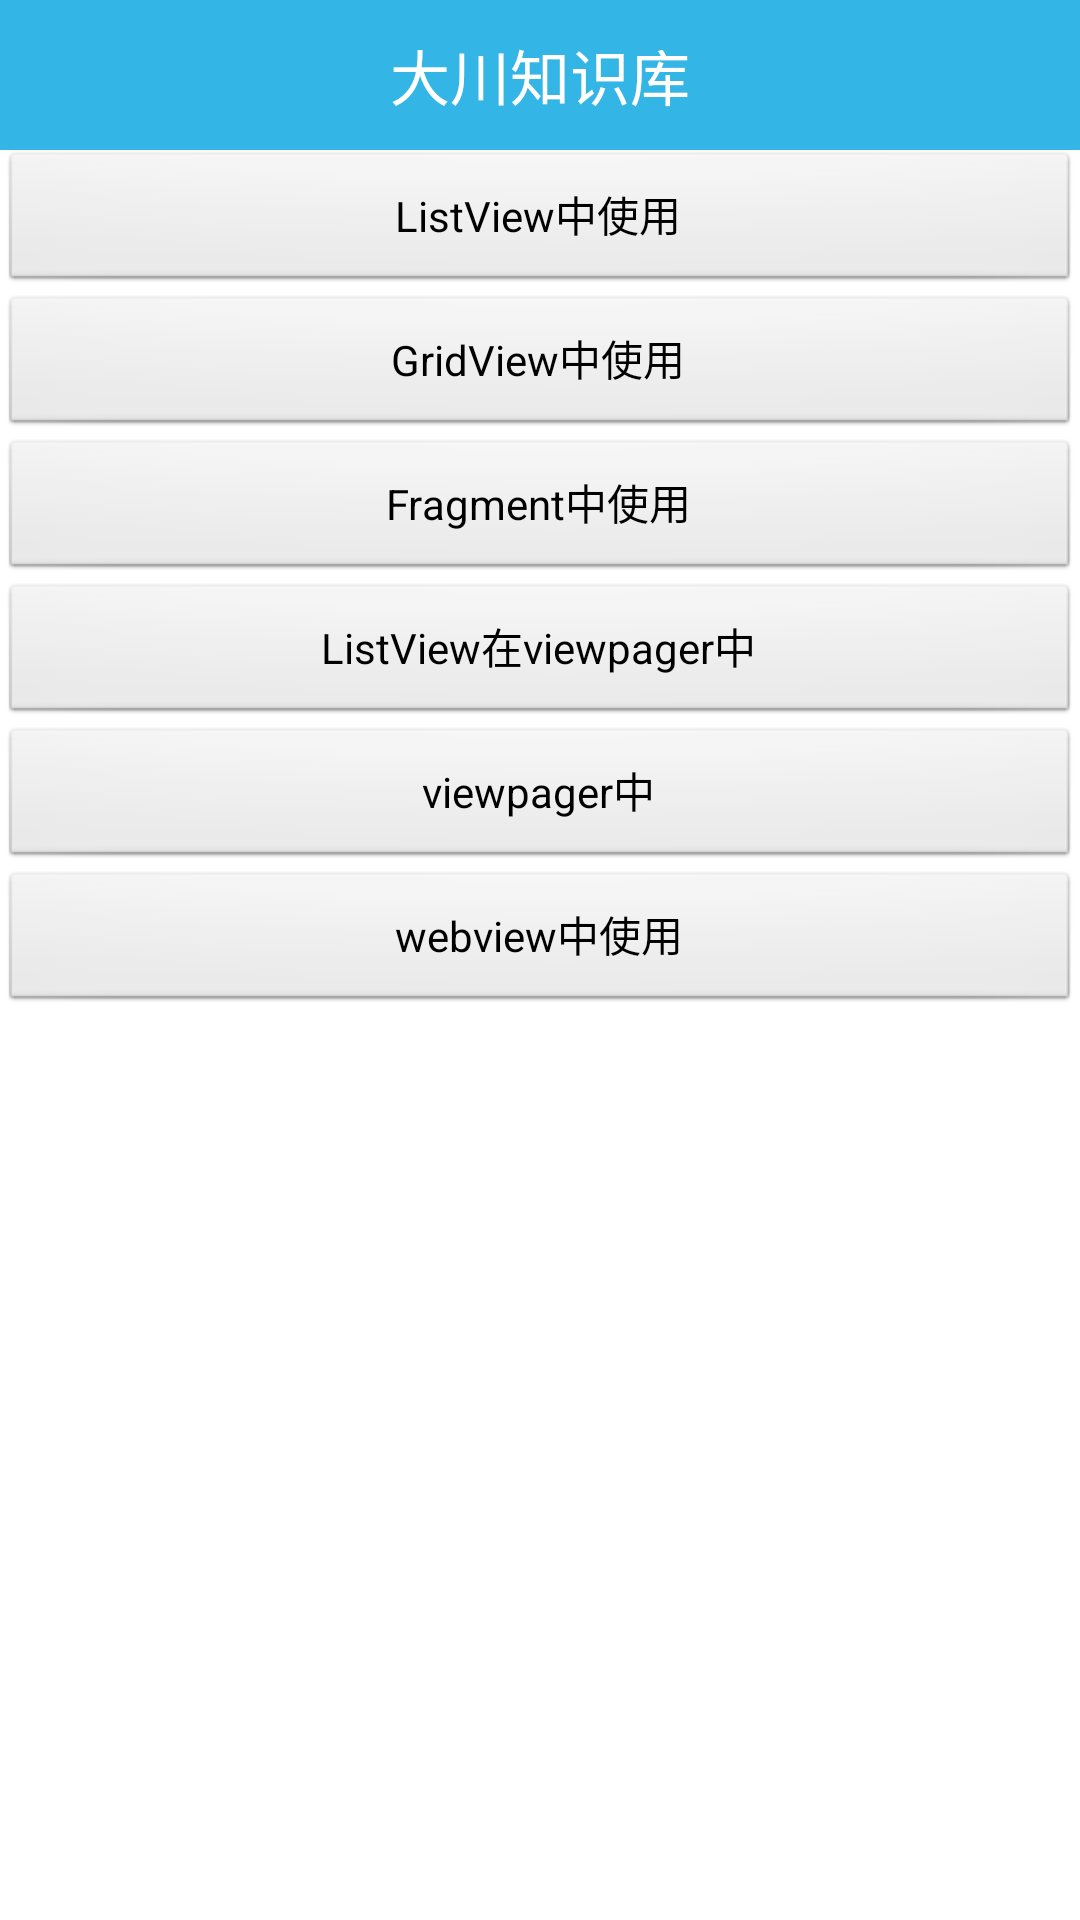

Reconstruct the res/layout file that produces this screen, plus the resources it refers to.
<!-- AndroidManifest.xml: application theme AppTheme -->
<!-- res/layout/activity_pull_to_refresh.xml -->
<?xml version="1.0" encoding="utf-8"?>
<LinearLayout xmlns:android="http://schemas.android.com/apk/res/android"
    xmlns:tools="http://schemas.android.com/tools"
    android:id="@+id/activity_pull_to_refresh"
    android:layout_width="match_parent"
    android:layout_height="match_parent"
    android:orientation="vertical"
    tools:context="com.growing.wdc.sgg_test.activity.pulltorefresh.PullToRefreshActivity">

    <include layout="@layout/thitlebar" />

    <Button
        android:id="@+id/btn_listview"
        android:layout_width="match_parent"
        android:layout_height="wrap_content"
        android:text="ListView中使用" />

    <Button
        android:id="@+id/btn_gridview"
        android:layout_width="match_parent"
        android:layout_height="wrap_content"
        android:text="GridView中使用" />

    <Button
        android:id="@+id/btn_fragment"
        android:layout_width="match_parent"
        android:layout_height="wrap_content"
        android:text="Fragment中使用" />

    <Button
        android:id="@+id/btn_listview_in_viewpager"
        android:layout_width="match_parent"
        android:layout_height="wrap_content"
        android:text="ListView在viewpager中" />

    <Button
        android:id="@+id/btn_viewpager"
        android:layout_width="match_parent"
        android:layout_height="wrap_content"
        android:text="viewpager中" />

    <Button
        android:id="@+id/btn_webview"
        android:layout_width="match_parent"
        android:layout_height="wrap_content"
        android:text="webview中使用" />

</LinearLayout>
<!-- res/layout/thitlebar.xml (included above) -->
<?xml version="1.0" encoding="utf-8"?>
<LinearLayout xmlns:android="http://schemas.android.com/apk/res/android"
    android:layout_width="match_parent"
    android:layout_height="50dp"
    android:background="@android:color/holo_blue_light"
    android:gravity="center"
    android:orientation="horizontal">

    <TextView
        android:id="@+id/tv_title"
        android:layout_width="wrap_content"
        android:layout_height="wrap_content"
        android:text="大川知识库"
        android:textColor="@android:color/white"
        android:textSize="20sp" />

</LinearLayout>
<!-- resources referenced by this layout -->
<resources>
  <style name="AppTheme" parent="@android:style/Theme.Light.NoTitleBar">
          
          <item name="colorPrimary">@color/colorPrimary</item>
          <item name="colorPrimaryDark">@color/colorPrimaryDark</item>
          <item name="colorAccent">@color/colorAccent</item>
      </style>
  <!-- not gathered from this repository: default colours our renderer supplied (Android Studio template values) -->
  <color name="colorPrimary">#FF6200EE</color>
  <color name="colorPrimaryDark">#FF3700B3</color>
  <color name="colorAccent">#FF03DAC5</color>
</resources>
